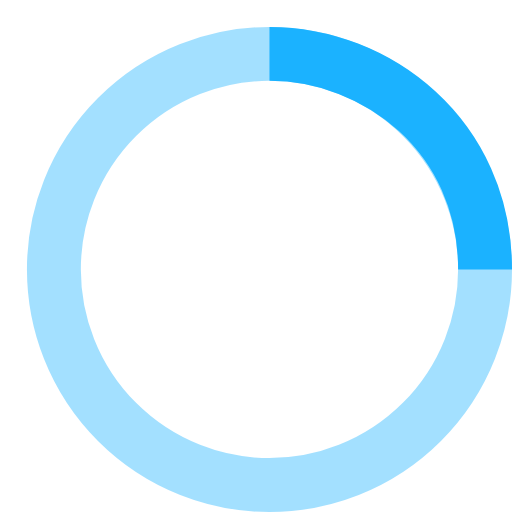
t = 0.00 s
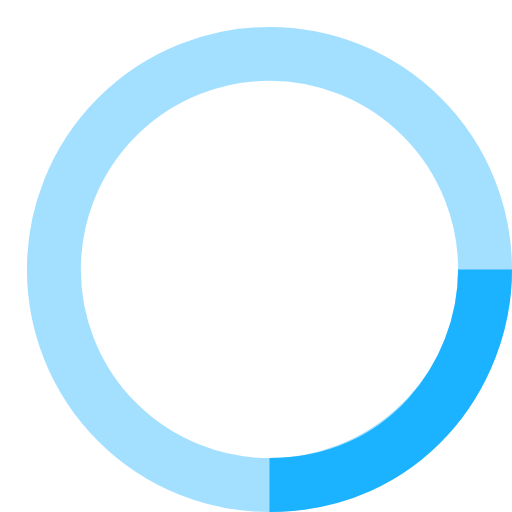
t = 0.25 s
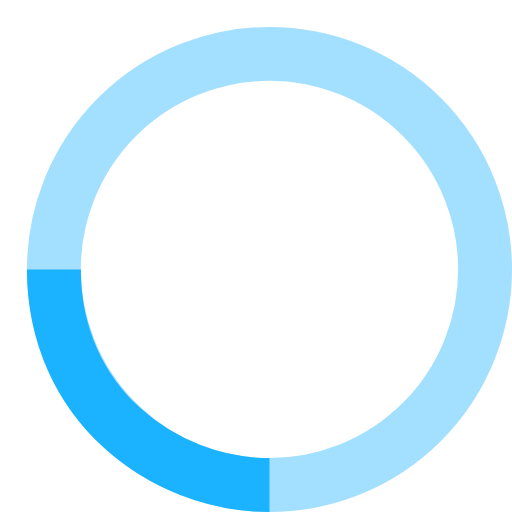
t = 0.50 s
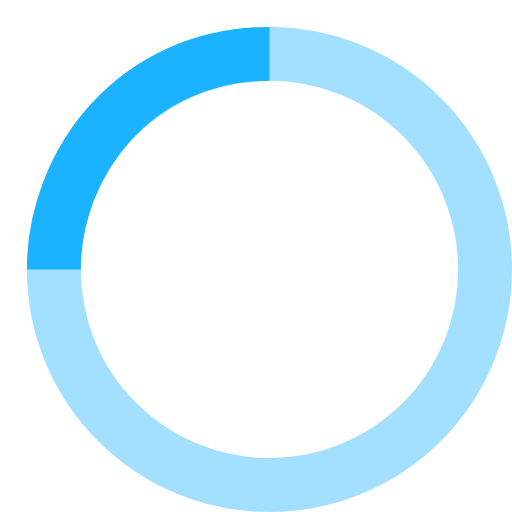
t = 0.75 s

The animated SVG that drew these frames (rendered in a browser with its animation timeline set to each time). Animation: 1 SMIL element (animateTransform=1); one cycle of 1.00 s, repeats indefinitely.

<!-- By Sam Herbert (@sherb), for everyone. More @ http://goo.gl/7AJzbL -->
<svg width="38" height="38" viewBox="0 0 38 38" xmlns="http://www.w3.org/2000/svg" stroke="#1BB2FF">
    <g fill="none" fill-rule="evenodd">
        <g transform="translate(1 1)" stroke-width="4">
            <circle stroke-opacity=".4" cx="19" cy="19" r="16"/>
            <path d="M35 19c0-9.94-8.06-16-16-16">
                <animateTransform
                    attributeName="transform"
                    type="rotate"
                    from="0 19 19"
                    to="360 19 19"
                    dur="1s"
                    repeatCount="indefinite"/>
            </path>
        </g>
    </g>
</svg>
